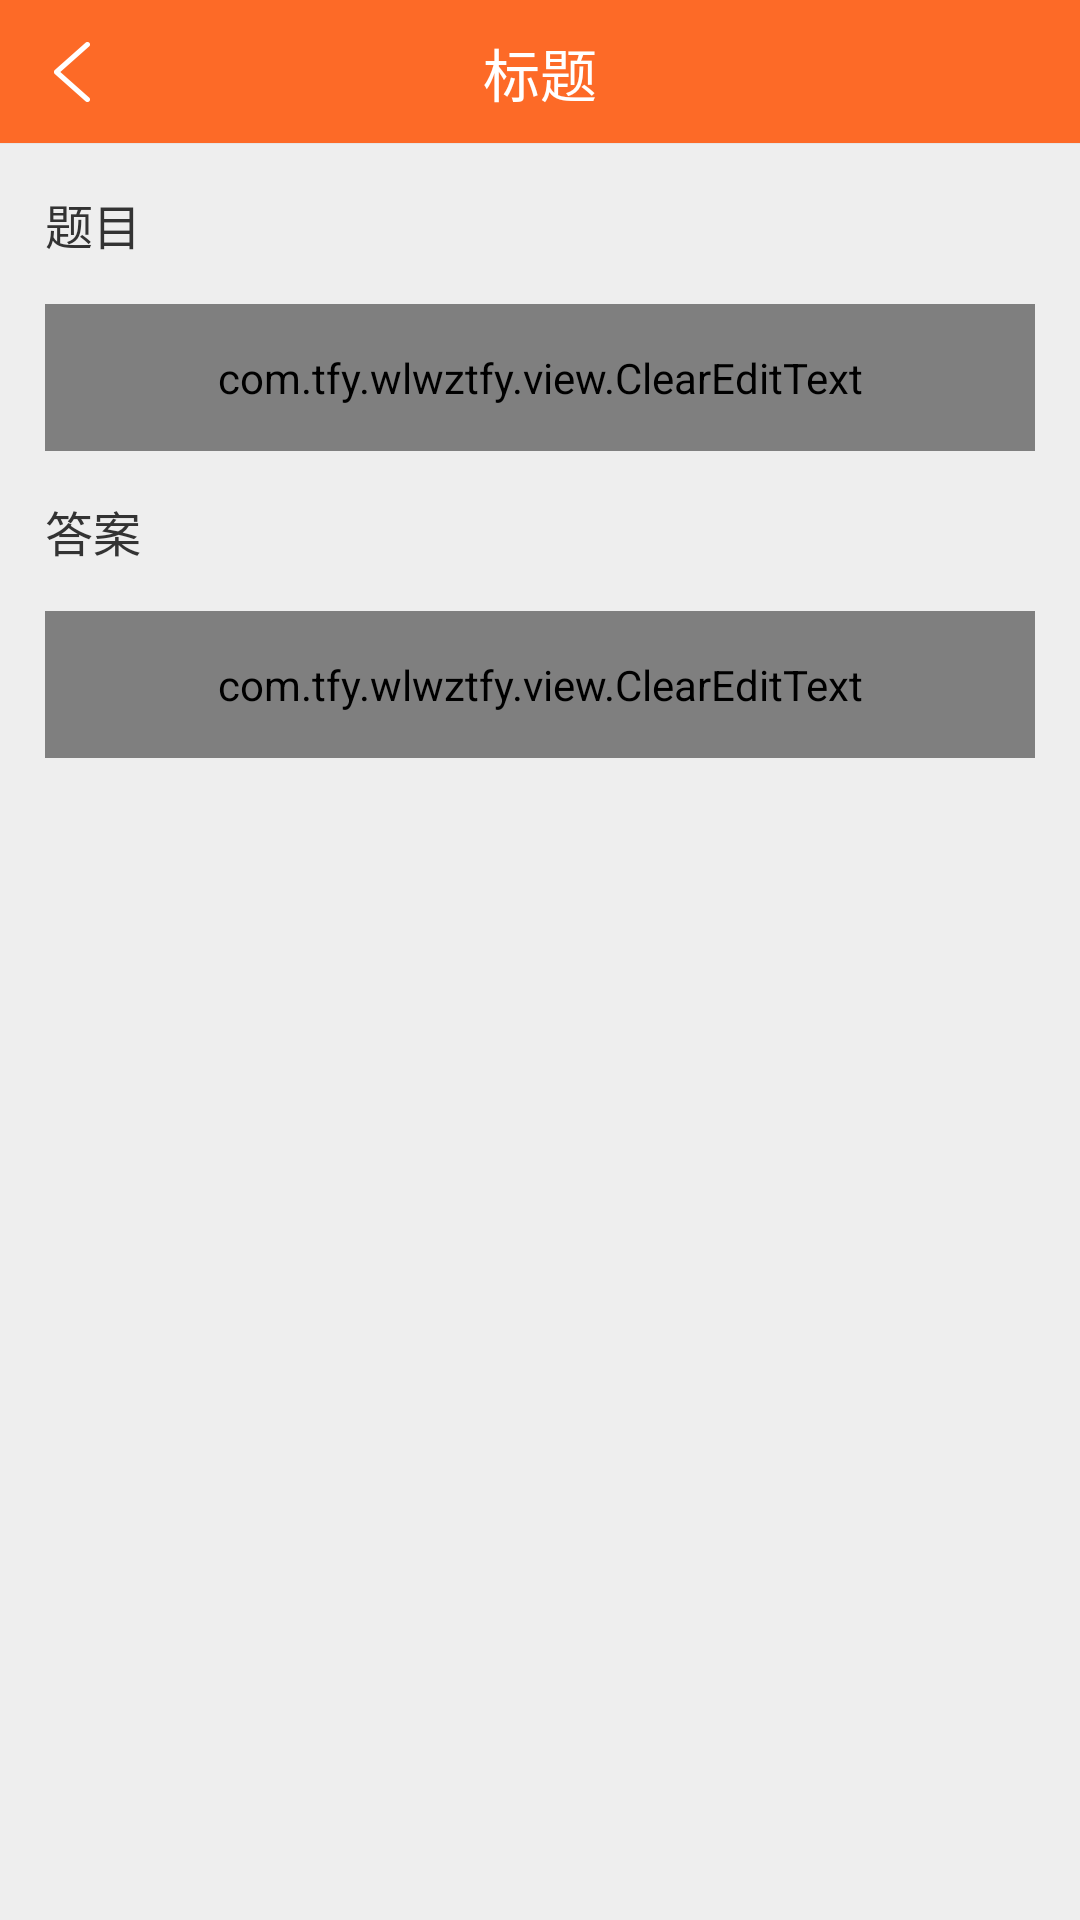

This screen was rendered from an Android layout file. Write that file and the resources it references.
<!-- AndroidManifest.xml: application theme AppTheme -->
<!-- res/layout/activity_detail.xml -->
<?xml version="1.0" encoding="utf-8"?>
<LinearLayout xmlns:android="http://schemas.android.com/apk/res/android"
    xmlns:tools="http://schemas.android.com/tools"
    android:layout_width="match_parent"
    android:layout_height="match_parent"
    android:focusableInTouchMode="true"
    android:orientation="vertical"
    tools:context="com.tfy.wlwztfy.biz.tfy.DetailActivity">

    <include layout="@layout/merge_toolbar" />

    <TextView
        android:layout_width="match_parent"
        android:layout_height="wrap_content"
        android:padding="15dp"
        android:text="题目"
        android:textColor="#ff333333"
        android:textSize="16sp" />

    <com.tfy.wlwztfy.view.ClearEditText
        android:id="@+id/edt_question"
        android:layout_width="match_parent"
        android:layout_height="wrap_content"
        android:layout_marginLeft="15dp"
        android:layout_marginRight="15dp"
        android:background="@drawable/bg_stroke_line"
        android:gravity="start"
        android:hint="请输入题目"
        android:imeOptions="actionDone"
        android:inputType="textMultiLine"
        android:padding="15dp"
        android:textColor="#ff333333"
        android:textColorHint="#ff999999"
        android:textSize="16sp" />

    <TextView
        android:layout_width="match_parent"
        android:layout_height="wrap_content"
        android:padding="15dp"
        android:text="答案"
        android:textColor="#ff333333"
        android:textSize="16sp" />

    <com.tfy.wlwztfy.view.ClearEditText
        android:id="@+id/edt_answer"
        android:layout_width="match_parent"
        android:layout_height="wrap_content"
        android:layout_marginLeft="15dp"
        android:layout_marginRight="15dp"
        android:background="@drawable/bg_stroke_line"
        android:gravity="start"
        android:hint="请输入答案"
        android:imeOptions="actionDone"
        android:inputType="textMultiLine"
        android:padding="15dp"
        android:textColor="#ff333333"
        android:textColorHint="#ff999999"
        android:textSize="16sp" />

</LinearLayout>
<!-- res/layout/merge_toolbar.xml (included above) -->
<?xml version="1.0" encoding="utf-8"?>
<merge xmlns:android="http://schemas.android.com/apk/res/android"
    xmlns:app="http://schemas.android.com/apk/res-auto"
    xmlns:tools="http://schemas.android.com/tools"
    android:layout_width="match_parent"
    android:layout_height="match_parent">

    <android.support.design.widget.AppBarLayout
        android:layout_width="match_parent"
        android:layout_height="wrap_content"
        app:elevation="0dp">

        <android.support.v7.widget.Toolbar
            android:id="@+id/toolbar"
            android:layout_width="match_parent"
            android:layout_height="@dimen/toolbar_height"
            android:gravity="center">

            <RelativeLayout
                android:layout_width="match_parent"
                android:layout_height="match_parent">

                <TextView
                    android:id="@+id/toolbar_title"
                    style="@style/ToolbarTitle"
                    android:layout_width="match_parent"
                    android:layout_height="match_parent"
                    android:layout_marginEnd="@dimen/toolbar_height"
                    android:layout_marginRight="@dimen/toolbar_height"
                    android:gravity="center"
                    tools:text="标题" />

                <TextView
                    android:id="@+id/toolbar_right_text"
                    android:layout_width="@dimen/toolbar_height"
                    android:layout_height="match_parent"
                    android:layout_alignParentEnd="true"
                    android:layout_alignParentRight="true"
                    android:layout_gravity="end"
                    android:background="@drawable/bg_common_press_dark_nomask"
                    android:gravity="center"
                    android:text=""
                    android:textColor="@color/white"
                    android:textSize="16sp"
                    tools:ignore="ContentDescription,HardcodedText" />

            </RelativeLayout>

        </android.support.v7.widget.Toolbar>

    </android.support.design.widget.AppBarLayout>

</merge>
<!-- resources referenced by this layout -->
<resources>
  <color name="white">#ffffffff</color>
  <dimen name="toolbar_height">48dp</dimen>
  <!-- drawable bg_common_press_dark_nomask (drawable) -->
  <?xml version="1.0" encoding="utf-8"?>
  <selector xmlns:android="http://schemas.android.com/apk/res/android">
  
      <item android:state_pressed="true">
          <color android:color="@color/ripple_dark" />
      </item>
  
      <item>
          <color android:color="@color/transparent" />
      </item>
  
  </selector>
  <!-- drawable bg_stroke_line (drawable) -->
  <?xml version="1.0" encoding="utf-8"?>
  <shape xmlns:android="http://schemas.android.com/apk/res/android">
      <corners android:radius="5px" />
      <stroke
          android:width="0.5dp"
          android:color="@color/colorLine" />
  </shape>
  <style name="ToolbarTitle">
          <item name="android:textColor">@color/white</item>
          <item name="android:textSize">19sp</item>
          <item name="android:textStyle">normal</item>
          <item name="android:singleLine">true</item>
      </style>
  <style name="AppTheme" parent="BaseAppTheme" />
  <color name="ripple_dark">#4dffffff</color>
  <color name="transparent">#00000000</color>
  <color name="colorLine">#ffe5e5e5</color>
  <style name="BaseAppTheme" parent="Theme.AppCompat.Light.DarkActionBar">
          
          <item name="colorPrimary">@color/themeColor</item>
          <item name="colorPrimaryDark">@color/themeColor</item>
          <item name="colorAccent">@color/themeColor</item>
          <item name="colorControlNormal">@color/white</item>
          <item name="android:windowBackground">@color/colorCommonBackground</item>
          <item name="windowActionModeOverlay">true</item>
          <item name="actionModeBackground">?attr/colorPrimary</item>
          <item name="actionButtonStyle">@style/ActionButtonStyle</item>
          <item name="toolbarNavigationButtonStyle">@style/NavigationButtonStyle</item>
          <item name="windowActionBar">false</item>
          <item name="windowNoTitle">true</item>
          <item name="actionBarStyle">@style/ActionBarStyle</item>
          <item name="toolbarStyle">@style/ActionBarStyle</item>
      </style>
  <color name="themeColor">#fffd6a27</color>
  <color name="colorCommonBackground">#ffeeeeee</color>
  <style name="ActionButtonStyle" parent="Widget.AppCompat.Light.ActionButton">
          <item name="android:background">@drawable/bg_common_press_dark_nomask</item>
          <item name="android:minWidth">@dimen/toolbar_height</item>
          <item name="android:minHeight">@dimen/toolbar_height</item>
      </style>
  <style name="NavigationButtonStyle" parent="Widget.AppCompat.Toolbar.Button.Navigation">
          <item name="android:background">@drawable/bg_common_press_dark_nomask</item>
          <item name="android:minWidth">@dimen/toolbar_height</item>
          <item name="android:minHeight">@dimen/toolbar_height</item>
      </style>
  <style name="ActionBarStyle" parent="Widget.AppCompat.Light.ActionBar">
          <item name="background">@drawable/bg_toolbar_normal</item>
          <item name="android:background">@drawable/bg_toolbar_normal</item>
          <item name="displayOptions">homeAsUp</item>
          <item name="android:displayOptions">homeAsUp</item>
          <item name="elevation">0dp</item>
          <item name="navigationIcon">@drawable/ic_back</item>
          <item name="contentInsetStartWithNavigation">0dp</item>
          <item name="contentInsetEnd">0dp</item>
      </style>
  <!-- drawable bg_toolbar_normal (drawable) -->
  <?xml version="1.0" encoding="utf-8"?>
  <layer-list xmlns:android="http://schemas.android.com/apk/res/android">
  
      <item>
          <color android:color="@color/colorLine" />
      </item>
      <item android:bottom="0.5dp">
          <color android:color="@color/themeColor" />
      </item>
  </layer-list>
  <!-- drawable ic_back: png bitmap (drawable-xxhdpi, 1443 bytes) -->
</resources>
